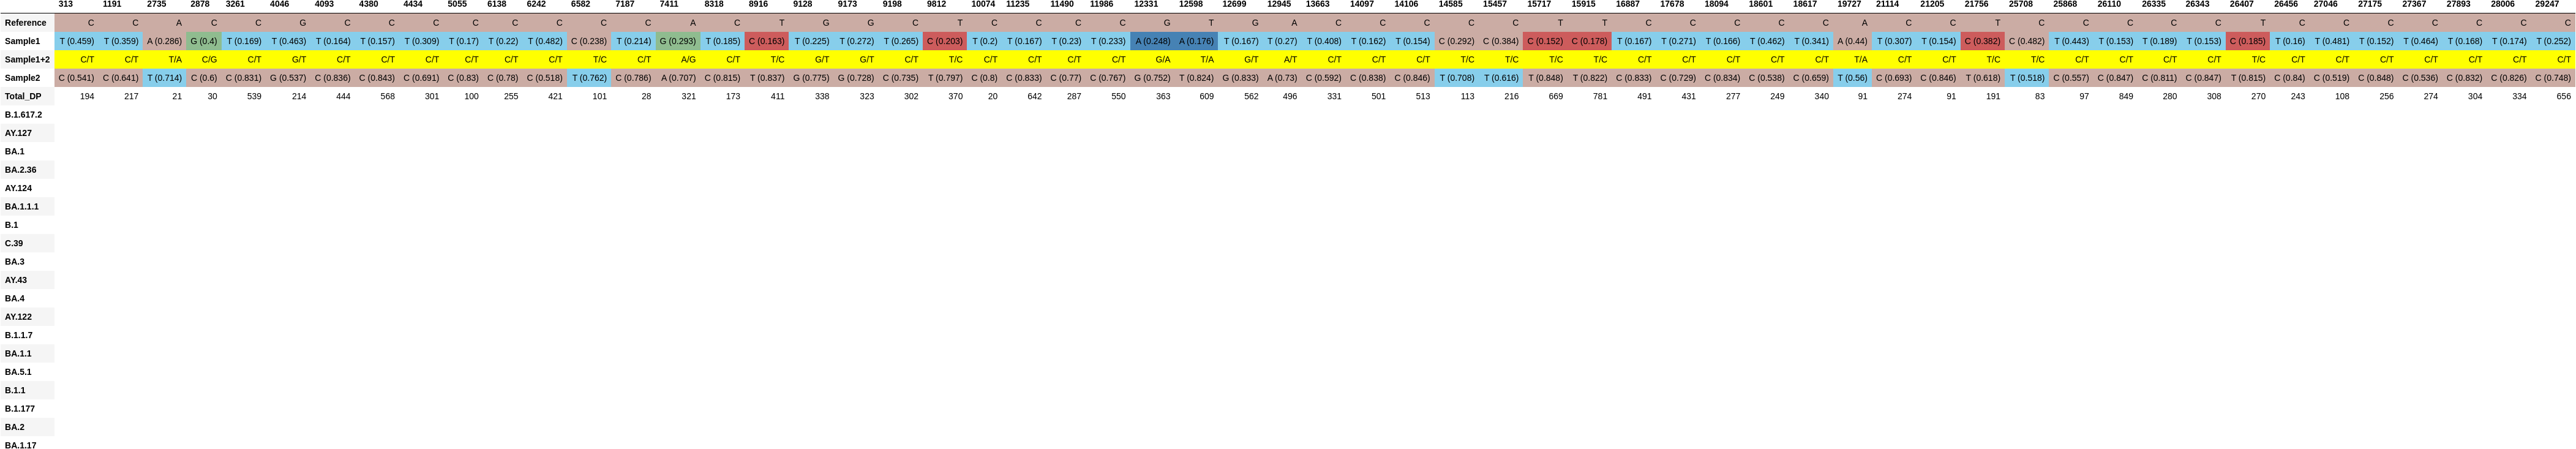

Values plotted in this chart, from the file beside it:
, 313, 1191, 2735, 2878, 3261, 4046, 4093, 4380, 4434, 5055, 6138, 6242, 6582, 7187, 7411, 8318, 8916, 9128, 9173, 9198, 9812, 10074, 11235
Reference, C, C, A, C, C, G, C, C, C, C, C, C, C, C, A, C, T, G, G, C, T, C, C
Sample1, T (0.459), T (0.359), A (0.286), G (0.4), T (0.169), T (0.463), T (0.164), T (0.157), T (0.309), T (0.17), T (0.22), T (0.482), C (0.238), T (0.214), G (0.293), T (0.185), C (0.163), T (0.225), T (0.272), T (0.265), C (0.203), T (0.2), T (0.167)
Sample1+2, C/T, C/T, T/A, C/G, C/T, G/T, C/T, C/T, C/T, C/T, C/T, C/T, T/C, C/T, A/G, C/T, T/C, G/T, G/T, C/T, T/C, C/T, C/T
Sample2, C (0.541), C (0.641), T (0.714), C (0.6), C (0.831), G (0.537), C (0.836), C (0.843), C (0.691), C (0.83), C (0.78), C (0.518), T (0.762), C (0.786), A (0.707), C (0.815), T (0.837), G (0.775), G (0.728), C (0.735), T (0.797), C (0.8), C (0.833)
Total_DP, 194, 217, 21, 30, 539, 214, 444, 568, 301, 100, 255, 421, 101, 28, 321, 173, 411, 338, 323, 302, 370, 20, 642
B.1.617.2, , , , , , , , , , , , , , , , , , , , , , , 
AY.127, , , , , , , , , , , , , , , , , , , , , , , 
BA.1, , , , , , , , , , , , , , , , , , , , , , , 
BA.2.36, , , , , , , , , , , , , , , , , , , , , , , 
AY.124, , , , , , , , , , , , , , , , , , , , , , , 
BA.1.1.1, , , , , , , , , , , , , , , , , , , , , , , 
B.1, , , , , , , , , , , , , , , , , , , , , , , 
C.39, , , , , , , , , , , , , , , , , , , , , , , 
BA.3, , , , , , , , , , , , , , , , , , , , , , , 
AY.43, , , , , , , , , , , , , , , , , , , , , , , 
BA.4, , , , , , , , , , , , , , , , , , , , , , , 
AY.122, , , , , , , , , , , , , , , , , , , , , , , 
B.1.1.7, , , , , , , , , , , , , , , , , , , , , , , 
BA.1.1, , , , , , , , , , , , , , , , , , , , , , , 
BA.5.1, , , , , , , , , , , , , , , , , , , , , , , 
B.1.1, , , , , , , , , , , , , , , , , , , , , , , 
B.1.177, , , , , , , , , , , , , , , , , , , , , , , 
BA.2, , , , , , , , , , , , , , , , , , , , , , , 
BA.1.17, , , , , , , , , , , , , , , , , , , , , , , 
